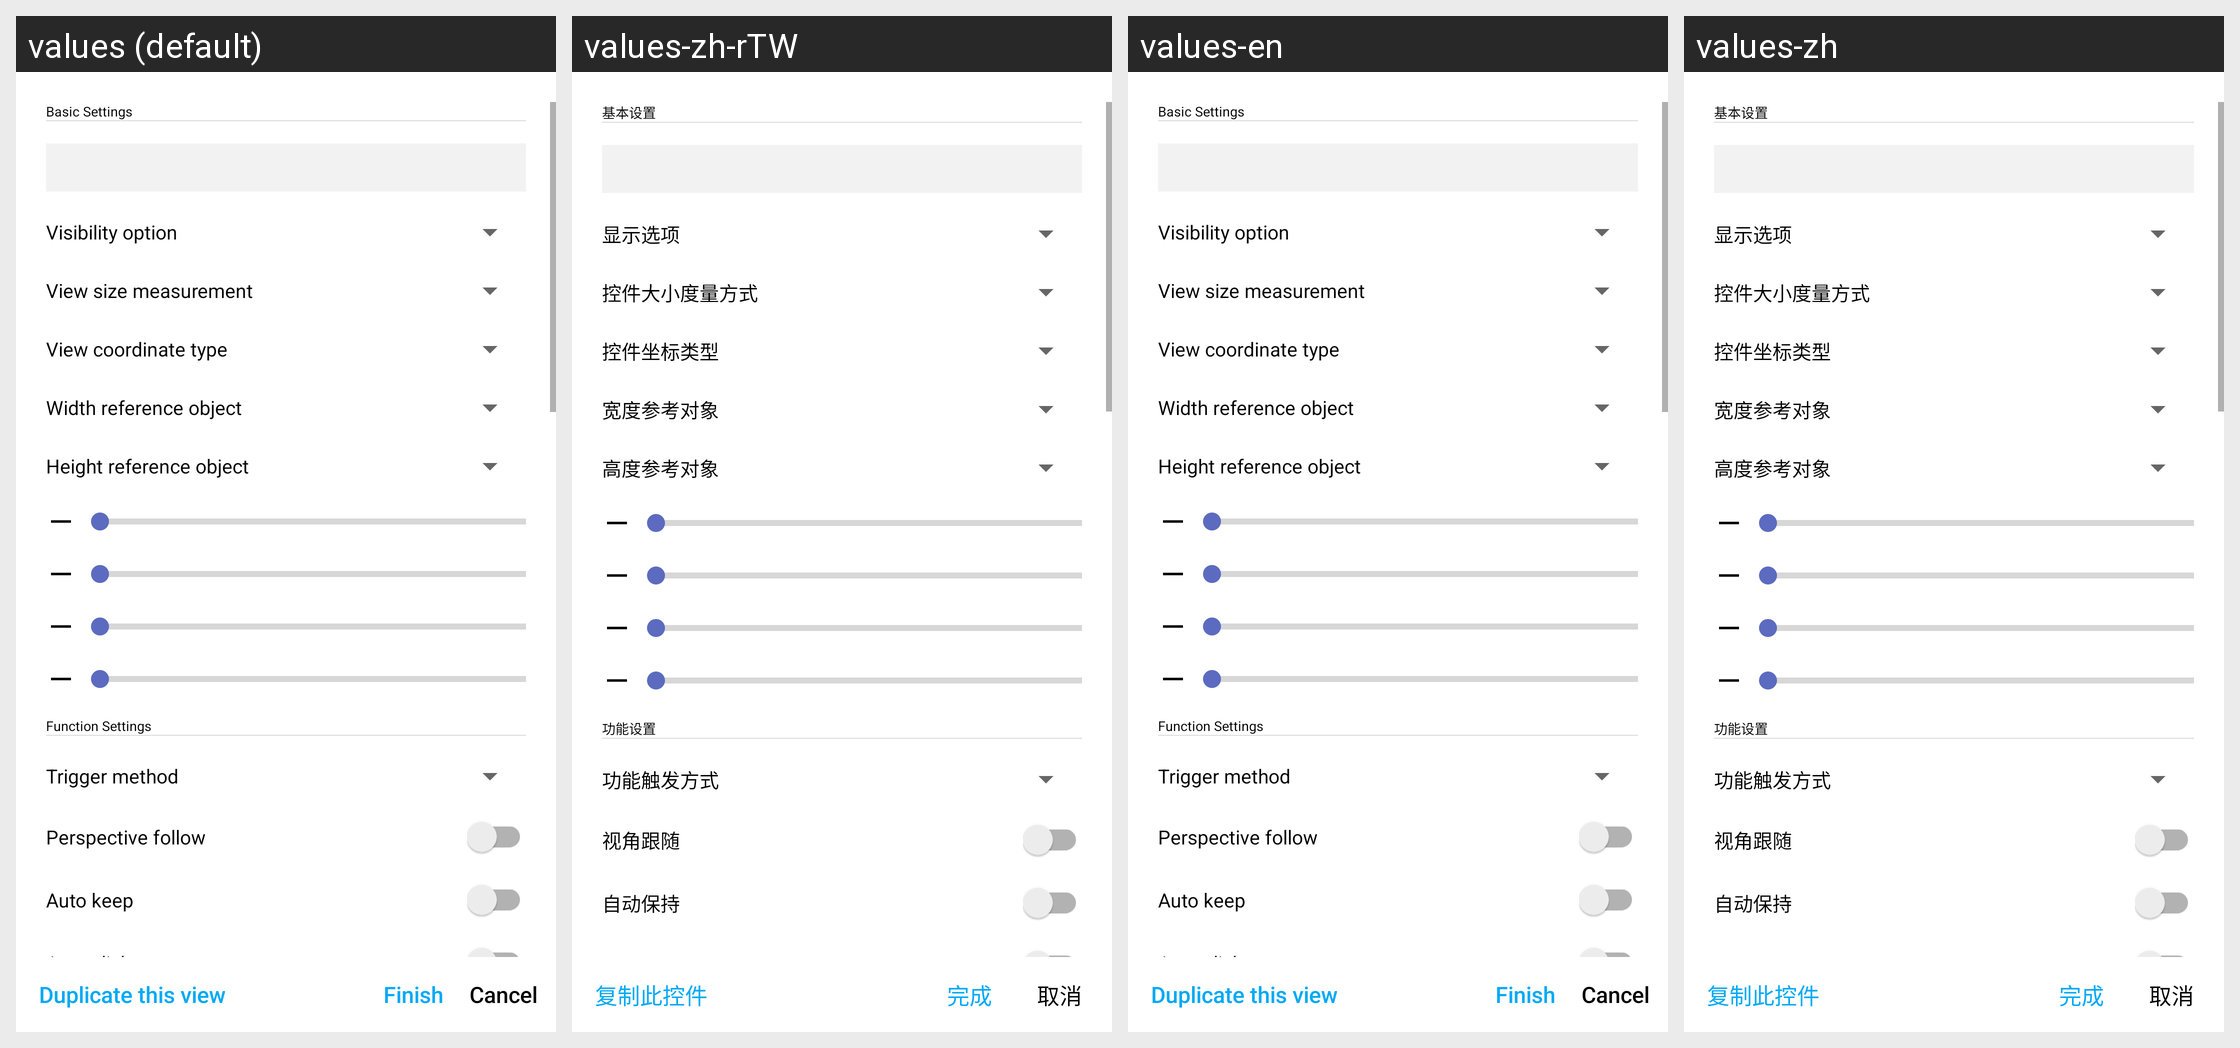

The same Android screen rendered under several of its app's locales, left to right. List the strings drawn on it with the default value and each locale's translation.
Android screen res/layout/dialog_edit_button.xml rendered under 4 locales, left to right: values (default), values-zh-rTW, values-en, values-zh. Device: Nexus 5 (rendered at 1080×1920; each locale shown at half size, 540×960, under a caption strip naming it); theme Theme.HelloMinecraftLauncherPocketEdition.
Other locales in the repository, not shown: values-pt-rBR, values-sr, values-vi.
Strings drawn on this screen, with the default value and each locale's value (text and hints the layout hard-codes, and strings that could not be matched under every locale, appear in the picture but are not listed):

dialog_add_view_size_type
  values: View size measurement
  values-zh-rTW: 控件大小度量方式
  values-en: View size measurement
  values-zh: 控件大小度量方式

dialog_edit_view_positive
  values: Finish
  values-zh-rTW: 完成
  values-en: Finish
  values-zh: 完成

dialog_add_view_negative
  values: Cancel
  values-zh-rTW: 取消
  values-en: Cancel
  values-zh: 取消
